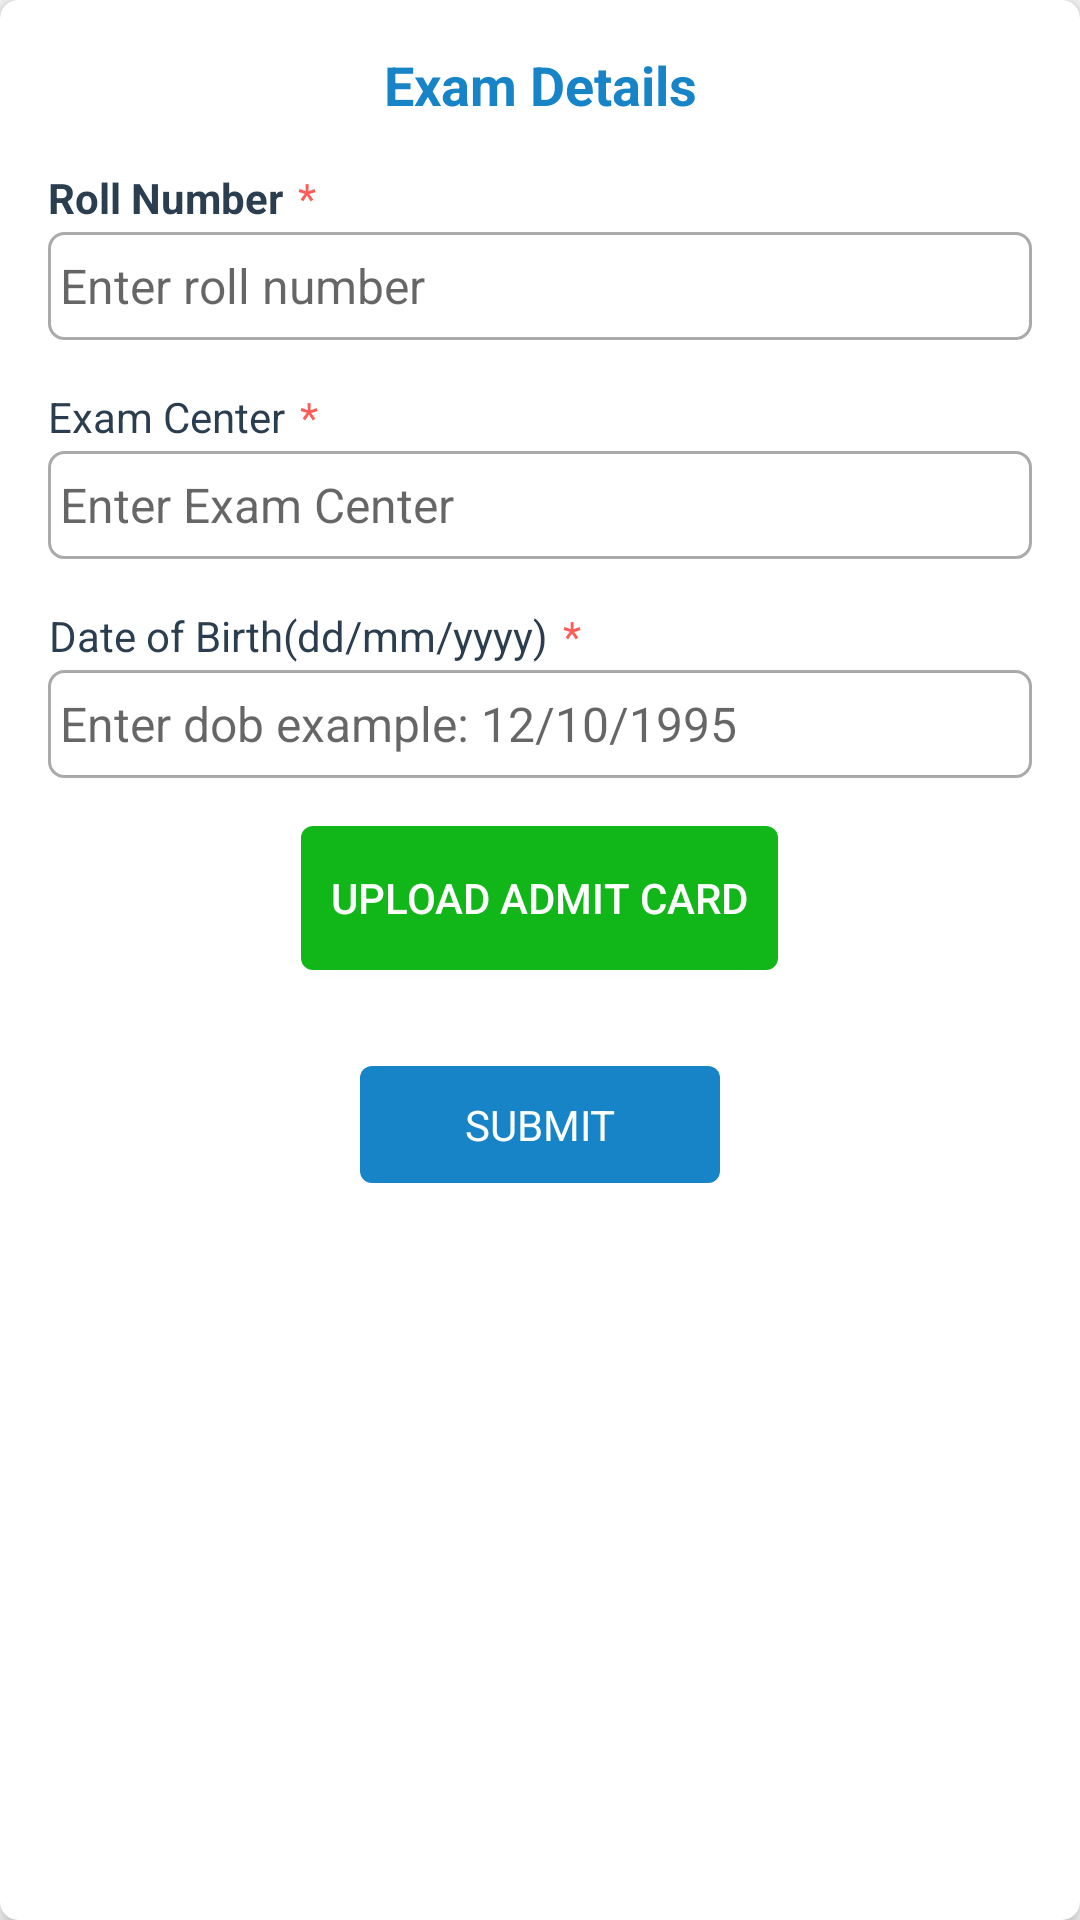

Android layout source for this screen:
<!-- AndroidManifest.xml: application theme AppTheme -->
<!-- res/layout/saveexamcenter_alert.xml -->
<?xml version="1.0" encoding="utf-8"?>
<androidx.cardview.widget.CardView xmlns:android="http://schemas.android.com/apk/res/android"
    xmlns:app="http://schemas.android.com/apk/res-auto"
    android:id="@+id/popupView"
    android:layout_width="match_parent"
    android:layout_height="wrap_content"
    android:layout_centerInParent="true"
    app:cardCornerRadius="6dp"
    app:cardBackgroundColor="#fff"
    app:cardElevation="4dp">
    <RelativeLayout
        android:layout_width="match_parent"
        android:layout_height="wrap_content">
        <LinearLayout
            android:layout_width="match_parent"
            android:layout_height="wrap_content"
            android:orientation="vertical"
            android:padding="16dp">


            <TextView
                android:layout_width="match_parent"
                android:layout_height="wrap_content"
                android:text="Exam Details"
                android:layout_gravity="center_horizontal"
                android:gravity="center_horizontal"
                android:textSize="18sp"
                android:textColor="@color/blue"
                android:textStyle="bold"/>

            <LinearLayout
                android:layout_width="wrap_content"
                android:layout_height="wrap_content"
                android:layout_marginTop="16dp">
                <TextView
                    android:layout_width="wrap_content"
                    android:layout_height="wrap_content"
                    android:text="Roll Number"
                    android:textSize="14sp"
                    android:textColor="@color/ca_blue"
                    android:textStyle="bold"/>
                <TextView
                    android:layout_width="wrap_content"
                    android:layout_height="wrap_content"
                    android:layout_marginLeft="5dp"
                    android:text="*"
                    android:textColor="@color/red"
                    android:textSize="14sp"/>
            </LinearLayout>
            <EditText
                android:id="@+id/rollNo"
                android:layout_width="match_parent"
                android:layout_height="wrap_content"
                android:hint="Enter roll number"
                android:textSize="16sp"
                android:layout_marginTop="2dp"
                android:background="@drawable/edit_box_style"
                android:minHeight="36dp"
                android:singleLine="true"
                android:imeOptions="actionNext"
                android:paddingLeft="4dp"
                android:paddingRight="4dp" />


            <LinearLayout
                android:layout_width="wrap_content"
                android:layout_height="wrap_content"
                android:layout_marginTop="16dp">
                <TextView
                    android:layout_width="wrap_content"
                    android:layout_height="wrap_content"
                    android:gravity="center"
                    android:text="Exam Center"
                    android:textColor="@color/ca_blue"
                    android:textSize="14sp" />
                <TextView
                    android:layout_width="wrap_content"
                    android:layout_height="wrap_content"
                    android:layout_marginLeft="5dp"
                    android:text="*"
                    android:textColor="@color/red"
                    android:textSize="14sp"/>
            </LinearLayout>

            <EditText
                android:id="@+id/examCenter"
                android:layout_width="match_parent"
                android:layout_height="wrap_content"
                android:hint="Enter Exam Center"
                android:textSize="16sp"
                android:layout_marginTop="2dp"
                android:background="@drawable/edit_box_style"
                android:singleLine="true"
                android:minHeight="36dp"
                android:imeOptions="actionNext"
                android:paddingLeft="4dp"
                android:paddingRight="4dp" />

            <LinearLayout
                android:layout_width="wrap_content"
                android:layout_height="wrap_content"
                android:layout_marginTop="16dp">
                <TextView
                    android:layout_width="wrap_content"
                    android:layout_height="wrap_content"
                    android:gravity="center"
                    android:text="Date of Birth(dd/mm/yyyy)"
                    android:textColor="@color/ca_blue"
                    android:textSize="14sp" />
                <TextView
                    android:layout_width="wrap_content"
                    android:layout_height="wrap_content"
                    android:layout_marginLeft="5dp"
                    android:text="*"
                    android:textColor="@color/red"
                    android:textSize="14sp"/>
            </LinearLayout>

            <EditText
                android:id="@+id/dob"
                android:layout_width="match_parent"
                android:layout_height="wrap_content"
                android:hint="Enter dob example: 12/10/1995"
                android:textSize="16sp"
                android:layout_marginTop="2dp"
                android:background="@drawable/edit_box_style"
                android:minHeight="36dp"
                android:singleLine="true"
                android:clickable="true"
                android:focusable="false"
                android:inputType="date"
                android:imeOptions="actionNext"
                android:paddingLeft="4dp"
                android:paddingRight="4dp" />
            <RelativeLayout
                android:id="@+id/uploadImageLayout"
                android:layout_width="120dp"
                android:layout_marginTop="16dp"
                android:layout_height="wrap_content"
                android:layout_gravity="center"
                android:visibility="gone">
                <ImageView
                    android:id="@+id/uploadImageView"
                    android:layout_width="100dp"
                    android:layout_height="100dp"
                    android:layout_marginTop="16dp"
                    android:layout_centerInParent="true"
                    android:scaleType="fitCenter"/>
                <ImageView
                    android:id="@+id/clearUploadImage"
                    android:layout_width="24dp"
                    android:layout_height="24dp"
                    android:src="@drawable/baseline_cancel_white_24"
                    app:tint="@color/red"
                    android:layout_alignParentRight="true"/>
            </RelativeLayout>
            <Button
                android:id="@+id/buttonLoadPicture"
                android:layout_width="wrap_content"
                android:layout_height="match_parent"
                android:text="Upload Admit Card"
                android:background="@drawable/button_green_rounded_4dp"
                android:textColor="@color/white"
                android:padding="10dp"
                android:layout_marginTop="16dp"
                android:layout_gravity="center"/>


            <LinearLayout
                android:layout_width="wrap_content"
                android:layout_height="wrap_content"
                android:layout_gravity="center_horizontal"
                android:layout_marginTop="32dp">

                <TextView
                    android:id="@+id/submitButton"
                    android:layout_width="120dp"
                    android:layout_height="wrap_content"
                    android:background="@drawable/button_blue_rounded"
                    android:gravity="center"
                    android:paddingLeft="16dp"
                    android:foreground="@drawable/list_selector_transparent_5_black"
                    android:paddingTop="10dp"
                    android:paddingRight="16dp"
                    android:paddingBottom="10dp"
                    android:text="SUBMIT"
                    android:textAllCaps="true"
                    android:textColor="@color/white"
                    android:textSize="14sp" />
            </LinearLayout>
        </LinearLayout>
    </RelativeLayout>

</androidx.cardview.widget.CardView>
<!-- resources referenced by this layout -->
<resources>
  <color name="blue">#FF1784C7</color>
  <color name="ca_blue">#FF2B3E50</color>
  <color name="red">#FFFE5C57</color>
  <color name="white">#ffffffff</color>
  <!-- drawable button_blue_rounded (drawable) -->
  <shape xmlns:android="http://schemas.android.com/apk/res/android"
      android:padding="10dp"
      android:shape="rectangle">
      <solid android:color="@color/blue" />
      <corners
          android:bottomLeftRadius="4dp"
          android:bottomRightRadius="4dp"
          android:topLeftRadius="4dp"
          android:topRightRadius="4dp" />
  </shape>
  <!-- drawable button_green_rounded_4dp (drawable) -->
  <shape xmlns:android="http://schemas.android.com/apk/res/android"
      android:padding="10dp"
      android:shape="rectangle">
      <solid android:color="#11b719" />
      <corners
          android:bottomLeftRadius="4dp"
          android:bottomRightRadius="4dp"
          android:topLeftRadius="4dp"
          android:topRightRadius="4dp" />
  </shape>
  <!-- drawable edit_box_style (drawable) -->
  <?xml version="1.0" encoding="utf-8"?>
  <shape xmlns:android="http://schemas.android.com/apk/res/android"
      android:shape="rectangle">
      <solid android:color="#ffffff" />
      <stroke android:width="1dip" android:color="@color/grey_a" />
      <corners android:radius="5dp" />
  </shape>
  <!-- drawable list_selector_transparent_5_black (drawable) -->
  <?xml version="1.0" encoding="utf-8"?>
  <selector xmlns:android="http://schemas.android.com/apk/res/android">
      <item
          android:state_pressed="true"
          android:drawable="@color/colorPrimary_50">
      </item>
       <item
          android:state_pressed="false"
          android:drawable="@color/transparent">
      </item>
  </selector>
  <style name="AppTheme" parent="Theme.AppCompat.Light.DarkActionBar">
          
          <item name="colorPrimary">@color/colorPrimary</item>
          <item name="colorPrimaryDark">@color/colorPrimaryDark</item>
          <item name="colorAccent">@color/colorAccent</item>
          <item name="android:windowContentTransitions">true</item>
      </style>
  <color name="grey_a">#FFAAAAAA</color>
  <color name="colorPrimary_50">#80c33235</color>
  <color name="transparent">#00000000</color>
  <color name="colorPrimary">#c22526</color>
  <color name="colorPrimaryDark">#c22526</color>
  <color name="colorAccent">#80c22526</color>
</resources>
